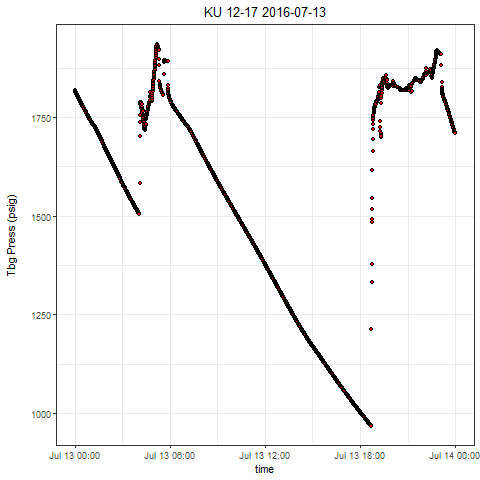

Source data for this figure (header and first rows):
, Well, Tag, DateTime, Value
1, KU 12-17, press, 2016-07-13 00:00:00.0000000, 1820
2, KU 12-17, press, 2016-07-13 00:00:09.4430000, 1819
3, KU 12-17, press, 2016-07-13 00:00:34.4650000, 1818
4, KU 12-17, press, 2016-07-13 00:01:04.5110000, 1817
5, KU 12-17, press, 2016-07-13 00:01:34.5720000, 1817
6, KU 12-17, press, 2016-07-13 00:02:04.6020000, 1816
7, KU 12-17, press, 2016-07-13 00:02:34.6470000, 1815
8, KU 12-17, press, 2016-07-13 00:03:09.7010000, 1815
9, KU 12-17, press, 2016-07-13 00:03:34.7230000, 1814
10, KU 12-17, press, 2016-07-13 00:04:09.7760000, 1813
11, KU 12-17, press, 2016-07-13 00:04:39.8220000, 1813
12, KU 12-17, press, 2016-07-13 00:05:04.8750000, 1812
13, KU 12-17, press, 2016-07-13 00:05:34.9050000, 1812
14, KU 12-17, press, 2016-07-13 00:06:04.9670000, 1811
15, KU 12-17, press, 2016-07-13 00:06:34.9970000, 1810
16, KU 12-17, press, 2016-07-13 00:07:05.0580000, 1810
17, KU 12-17, press, 2016-07-13 00:07:35.1030000, 1809
18, KU 12-17, press, 2016-07-13 00:08:05.1490000, 1808
19, KU 12-17, press, 2016-07-13 00:08:30.1710000, 1808
20, KU 12-17, press, 2016-07-13 00:09:00.2330000, 1807
21, KU 12-17, press, 2016-07-13 00:09:35.2700000, 1806
22, KU 12-17, press, 2016-07-13 00:10:05.3160000, 1805
23, KU 12-17, press, 2016-07-13 00:10:30.3540000, 1805
24, KU 12-17, press, 2016-07-13 00:11:00.3990000, 1804
25, KU 12-17, press, 2016-07-13 00:11:30.4610000, 1803
26, KU 12-17, press, 2016-07-13 00:12:00.4910000, 1803
27, KU 12-17, press, 2016-07-13 00:12:35.5440000, 1802
28, KU 12-17, press, 2016-07-13 00:13:00.5970000, 1801
29, KU 12-17, press, 2016-07-13 00:13:35.6350000, 1801
30, KU 12-17, press, 2016-07-13 00:14:05.6810000, 1800
31, KU 12-17, press, 2016-07-13 00:14:30.7340000, 1799
32, KU 12-17, press, 2016-07-13 00:15:10.7950000, 1798
33, KU 12-17, press, 2016-07-13 00:15:30.8100000, 1798
34, KU 12-17, press, 2016-07-13 00:16:05.8630000, 1797
35, KU 12-17, press, 2016-07-13 00:16:35.9240000, 1796
36, KU 12-17, press, 2016-07-13 00:17:00.9470000, 1796
37, KU 12-17, press, 2016-07-13 00:17:31.0080000, 1795
38, KU 12-17, press, 2016-07-13 00:18:01.0380000, 1795
39, KU 12-17, press, 2016-07-13 00:18:31.0830000, 1794
40, KU 12-17, press, 2016-07-13 00:19:06.1370000, 1793
41, KU 12-17, press, 2016-07-13 00:19:31.1900000, 1793
42, KU 12-17, press, 2016-07-13 00:20:06.2430000, 1792
43, KU 12-17, press, 2016-07-13 00:20:31.2810000, 1791
44, KU 12-17, press, 2016-07-13 00:21:11.3270000, 1791
45, KU 12-17, press, 2016-07-13 00:21:31.3730000, 1790
46, KU 12-17, press, 2016-07-13 00:22:16.4250000, 1789
47, KU 12-17, press, 2016-07-13 00:22:36.4560000, 1789
48, KU 12-17, press, 2016-07-13 00:23:01.5090000, 1788
49, KU 12-17, press, 2016-07-13 00:23:31.5550000, 1787
50, KU 12-17, press, 2016-07-13 00:24:16.6230000, 1787
51, KU 12-17, press, 2016-07-13 00:24:31.6460000, 1786
52, KU 12-17, press, 2016-07-13 00:25:01.6920000, 1786
53, KU 12-17, press, 2016-07-13 00:25:36.7450000, 1785
54, KU 12-17, press, 2016-07-13 00:26:06.7750000, 1784
55, KU 12-17, press, 2016-07-13 00:26:31.8130000, 1784
56, KU 12-17, press, 2016-07-13 00:27:01.8740000, 1783
57, KU 12-17, press, 2016-07-13 00:27:36.9270000, 1782
58, KU 12-17, press, 2016-07-13 00:28:06.9570000, 1782
59, KU 12-17, press, 2016-07-13 00:28:32.0270000, 1781
60, KU 12-17, press, 2016-07-13 00:29:07.0800000, 1780
... 2,820 more rows
